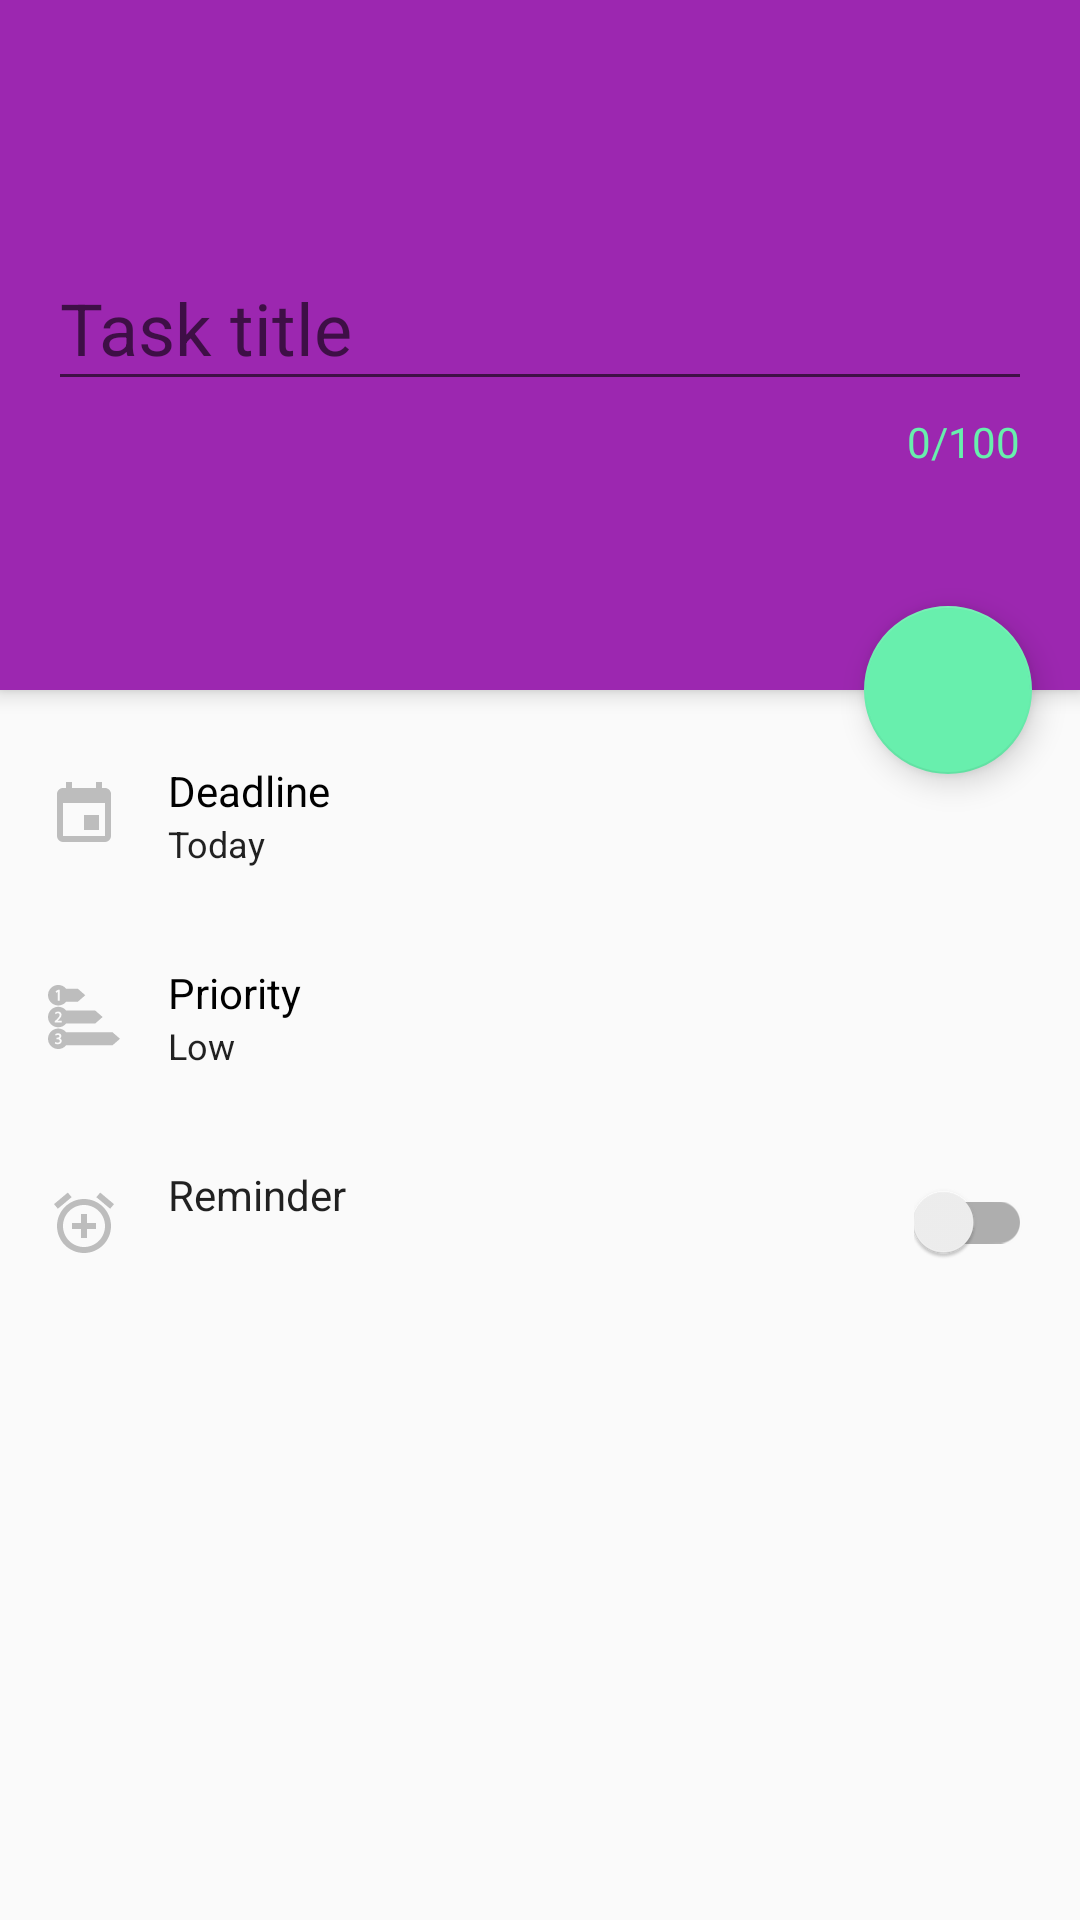

Here is an Android app screen rendered from its layout file. Give the layout XML and the strings, colors and styles it references.
<!-- AndroidManifest.xml: application theme AppTheme -->
<!-- res/layout/add_edit_task_activity.xml -->
<?xml version="1.0" encoding="utf-8"?>
<android.support.design.widget.CoordinatorLayout xmlns:android="http://schemas.android.com/apk/res/android"
    xmlns:app="http://schemas.android.com/apk/res-auto"
    xmlns:tools="http://schemas.android.com/tools"
    android:id="@+id/root_view"
    android:layout_width="match_parent"
    android:layout_height="match_parent">

    <android.support.design.widget.AppBarLayout
        android:id="@+id/appbar"
        android:layout_width="match_parent"
        android:layout_height="wrap_content">


        <FrameLayout
            android:layout_width="match_parent"
            android:layout_height="@dimen/add_edit_task_toolbar_height">

            <ImageView
                android:id="@+id/add_edit_task_image_view_back_arrow"
                android:layout_width="wrap_content"
                android:layout_height="wrap_content"
                android:layout_margin="@dimen/margin_small"
                android:background="?selectableItemBackgroundBorderless"
                android:padding="@dimen/padding_small"
                android:src="@drawable/all_vector_arrow_back_white"
                tools:ignore="ContentDescription" />

            <android.support.design.widget.TextInputLayout
                android:layout_width="match_parent"
                android:layout_height="wrap_content"
                android:layout_gravity="center"
                android:layout_margin="@dimen/margin_normal"
                app:counterEnabled="true"
                app:counterMaxLength="100"
                app:counterTextAppearance="@style/TextAppearance.AccentSmall">

                <android.support.design.widget.TextInputEditText
                    android:id="@+id/add_edit_task_input_edit_text_task_title"
                    android:layout_width="match_parent"
                    android:layout_height="wrap_content"
                    android:hint="@string/add_edit_task_hint_task_title"
                    android:maxLength="100"
                    android:textColor="@color/all_white"
                    android:textSize="@dimen/typography_headline" />
            </android.support.design.widget.TextInputLayout>


        </FrameLayout>


    </android.support.design.widget.AppBarLayout>

    <android.support.design.widget.FloatingActionButton
        android:id="@+id/add_edit_task_button_done"
        android:layout_width="wrap_content"
        android:layout_height="wrap_content"
        android:layout_margin="@dimen/margin_normal"
        android:src="@drawable/add_edit_task_vector_done"
        app:backgroundTint="@color/all_accent"
        app:fabSize="normal"
        app:layout_anchor="@id/appbar"
        app:layout_anchorGravity="bottom|end" />

    <LinearLayout
        android:layout_width="match_parent"
        android:layout_height="match_parent"
        android:layout_marginTop="@dimen/add_edit_task_toolbar_height"
        android:orientation="vertical"
        android:paddingBottom="@dimen/padding_small"
        android:paddingTop="@dimen/padding_small">


        <LinearLayout
            android:id="@+id/add_edit_task_linear_layout_deadline"
            android:layout_width="match_parent"
            android:layout_height="wrap_content"
            android:background="?selectableItemBackground"
            android:clickable="true"
            android:focusable="true"
            android:gravity="center_vertical"
            android:orientation="horizontal"
            android:padding="@dimen/padding_normal">

            <ImageView
                android:layout_width="wrap_content"
                android:layout_height="wrap_content"
                android:src="@drawable/add_edit_task_vector_calender"
                tools:ignore="ContentDescription" />


            <LinearLayout
                android:layout_width="match_parent"
                android:layout_height="wrap_content"
                android:layout_marginStart="@dimen/margin_normal"
                android:gravity="center_vertical"
                android:orientation="vertical">

                <TextView
                    android:layout_width="wrap_content"
                    android:layout_height="wrap_content"
                    android:text="@string/add_edit_task_label_deadline"
                    android:textColor="@color/all_black"
                    android:textSize="@dimen/typography_body1" />

                <TextView
                    android:id="@+id/add_edit_task_text_view_deadline"
                    android:layout_width="wrap_content"
                    android:layout_height="wrap_content"
                    android:text="@string/add_edit_task_label_today"
                    android:textSize="@dimen/typography_caption" />

            </LinearLayout>
        </LinearLayout>


        <LinearLayout
            android:id="@+id/add_edit_task_linear_layout_priority"
            android:layout_width="match_parent"
            android:layout_height="wrap_content"
            android:background="?selectableItemBackground"
            android:clickable="true"
            android:focusable="true"
            android:gravity="center_vertical"
            android:orientation="horizontal"
            android:padding="@dimen/padding_normal">

            <ImageView
                android:layout_width="wrap_content"
                android:layout_height="wrap_content"
                android:src="@drawable/add_edit_task_vector_priority"
                tools:ignore="ContentDescription" />

            <LinearLayout
                android:layout_width="match_parent"
                android:layout_height="wrap_content"
                android:layout_marginStart="@dimen/margin_normal"
                android:gravity="center_vertical"
                android:orientation="vertical">

                <TextView
                    android:layout_width="wrap_content"
                    android:layout_height="wrap_content"
                    android:text="@string/all_label_priority"
                    android:textColor="@color/all_black"
                    android:textSize="@dimen/typography_body1" />

                <TextView
                    android:id="@+id/add_edit_task_text_view_priority"
                    android:layout_width="wrap_content"
                    android:layout_height="wrap_content"
                    android:text="@string/all_label_priority_low"
                    android:textSize="@dimen/typography_caption" />

            </LinearLayout>
        </LinearLayout>


        <LinearLayout
            android:id="@+id/add_edit_task_linear_layout_reminder"
            android:layout_width="match_parent"
            android:layout_height="wrap_content"
            android:background="?selectableItemBackground"
            android:clickable="true"
            android:focusable="true"
            android:gravity="center_vertical"
            android:orientation="horizontal"
            android:padding="@dimen/padding_normal">

            <ImageView
                android:id="@+id/add_edit_task_image_view_add_alarm"
                android:layout_width="wrap_content"
                android:layout_height="wrap_content"
                android:src="@drawable/add_edit_task_vector_add_alarm"
                tools:ignore="ContentDescription" />

            <LinearLayout
                android:layout_width="0dp"
                android:layout_height="wrap_content"
                android:layout_marginStart="@dimen/margin_normal"
                android:layout_weight="1"
                android:gravity="center_vertical"
                android:orientation="vertical">

                <TextView
                    android:id="@+id/add_edit_task_text_view_reminder_label"
                    android:layout_width="wrap_content"
                    android:layout_height="wrap_content"
                    android:text="@string/add_edit_task_label_reminder" />

                <TextView
                    android:id="@+id/add_edit_task_text_view_reminder_time"
                    android:layout_width="wrap_content"
                    android:layout_height="wrap_content"
                    tools:text="8:00" />
            </LinearLayout>

            <android.support.v7.widget.SwitchCompat
                android:id="@+id/add_edit_task_switch_reminder"
                android:layout_width="wrap_content"
                android:layout_height="wrap_content" />
        </LinearLayout>


    </LinearLayout>
</android.support.design.widget.CoordinatorLayout>
<!-- resources referenced by this layout -->
<resources>
  <color name="all_accent">#68efad</color>
  <color name="all_black">#000000</color>
  <color name="all_white">#FFFFFFFF</color>
  <dimen name="add_edit_task_toolbar_height">230dp</dimen>
  <dimen name="margin_normal">16dp</dimen>
  <dimen name="margin_small">8dp</dimen>
  <dimen name="padding_normal">16dp</dimen>
  <dimen name="padding_small">8dp</dimen>
  <dimen name="typography_body1">14sp</dimen>
  <dimen name="typography_caption">12sp</dimen>
  <dimen name="typography_headline">24sp</dimen>
  <!-- drawable add_edit_task_vector_add_alarm (drawable) -->
  <vector xmlns:android="http://schemas.android.com/apk/res/android"
          android:width="24dp"
          android:height="24dp"
          android:viewportWidth="24.0"
          android:viewportHeight="24.0">
      <path
          android:fillColor="#BDBDBD"
          android:pathData="M7.88,3.39L6.6,1.86 2,5.71l1.29,1.53 4.59,-3.85zM22,5.72l-4.6,-3.86 -1.29,1.53 4.6,3.86L22,5.72zM12,4c-4.97,0 -9,4.03 -9,9s4.02,9 9,9c4.97,0 9,-4.03 9,-9s-4.03,-9 -9,-9zM12,20c-3.87,0 -7,-3.13 -7,-7s3.13,-7 7,-7 7,3.13 7,7 -3.13,7 -7,7zM13,9h-2v3L8,12v2h3v3h2v-3h3v-2h-3L13,9z"/>
  </vector>
  <!-- drawable add_edit_task_vector_calender (drawable) -->
  <vector xmlns:android="http://schemas.android.com/apk/res/android"
      android:width="24dp"
      android:height="24dp"
      android:viewportHeight="24.0"
      android:viewportWidth="24.0">
      <path
          android:fillColor="#BDBDBD"
          android:pathData="M19,19H5V8H19M16,1V3H8V1H6V3H5C3.89,3 3,3.89 3,5V19A2,2 0,0 0,5 21H19A2,2 0,0 0,21 19V5C21,3.89 20.1,3 19,3H18V1M17,12H12V17H17V12Z" />
  </vector>
  <string name="add_edit_task_hint_task_title">Task title</string>
  <string name="add_edit_task_label_deadline">Deadline</string>
  <string name="add_edit_task_label_reminder">Reminder</string>
  <string name="add_edit_task_label_today">Today</string>
  <string name="all_label_priority">Priority</string>
  <string name="all_label_priority_low">Low</string>
  <style name="TextAppearance.AccentSmall" parent="TextAppearance.AppCompat.Small">
          <item name="android:textColor">@color/all_accent</item>
      </style>
  <style name="AppTheme" parent="BaseTheme">
  
          <item name="editTextStyle">@style/EditText</item>
      </style>
  <style name="BaseTheme" parent="Theme.AppCompat.Light.NoActionBar">
          <item name="colorPrimary">@color/all_primary</item>
          <item name="colorPrimaryDark">@color/all_primary_dark</item>
          <item name="colorAccent">@color/all_accent</item>
          <item name="textColorError">@color/all_text_input_error</item>
          <item name="android:textViewStyle">@style/TextAppearance</item>
          <item name="editTextStyle">@style/EditText</item>
      </style>
  <style name="EditText" parent="BaseEditText" />
  <color name="all_primary">#9c27b0</color>
  <color name="all_primary_dark">#691a99</color>
  <color name="all_text_input_error">#d50000</color>
  <style name="TextAppearance" parent="TextAppearance.AppCompat" />
  <style name="BaseEditText" parent="Base.Widget.AppCompat.EditText">
          <item name="android:textAppearance">@style/TextAppearance</item>
      </style>
</resources>
